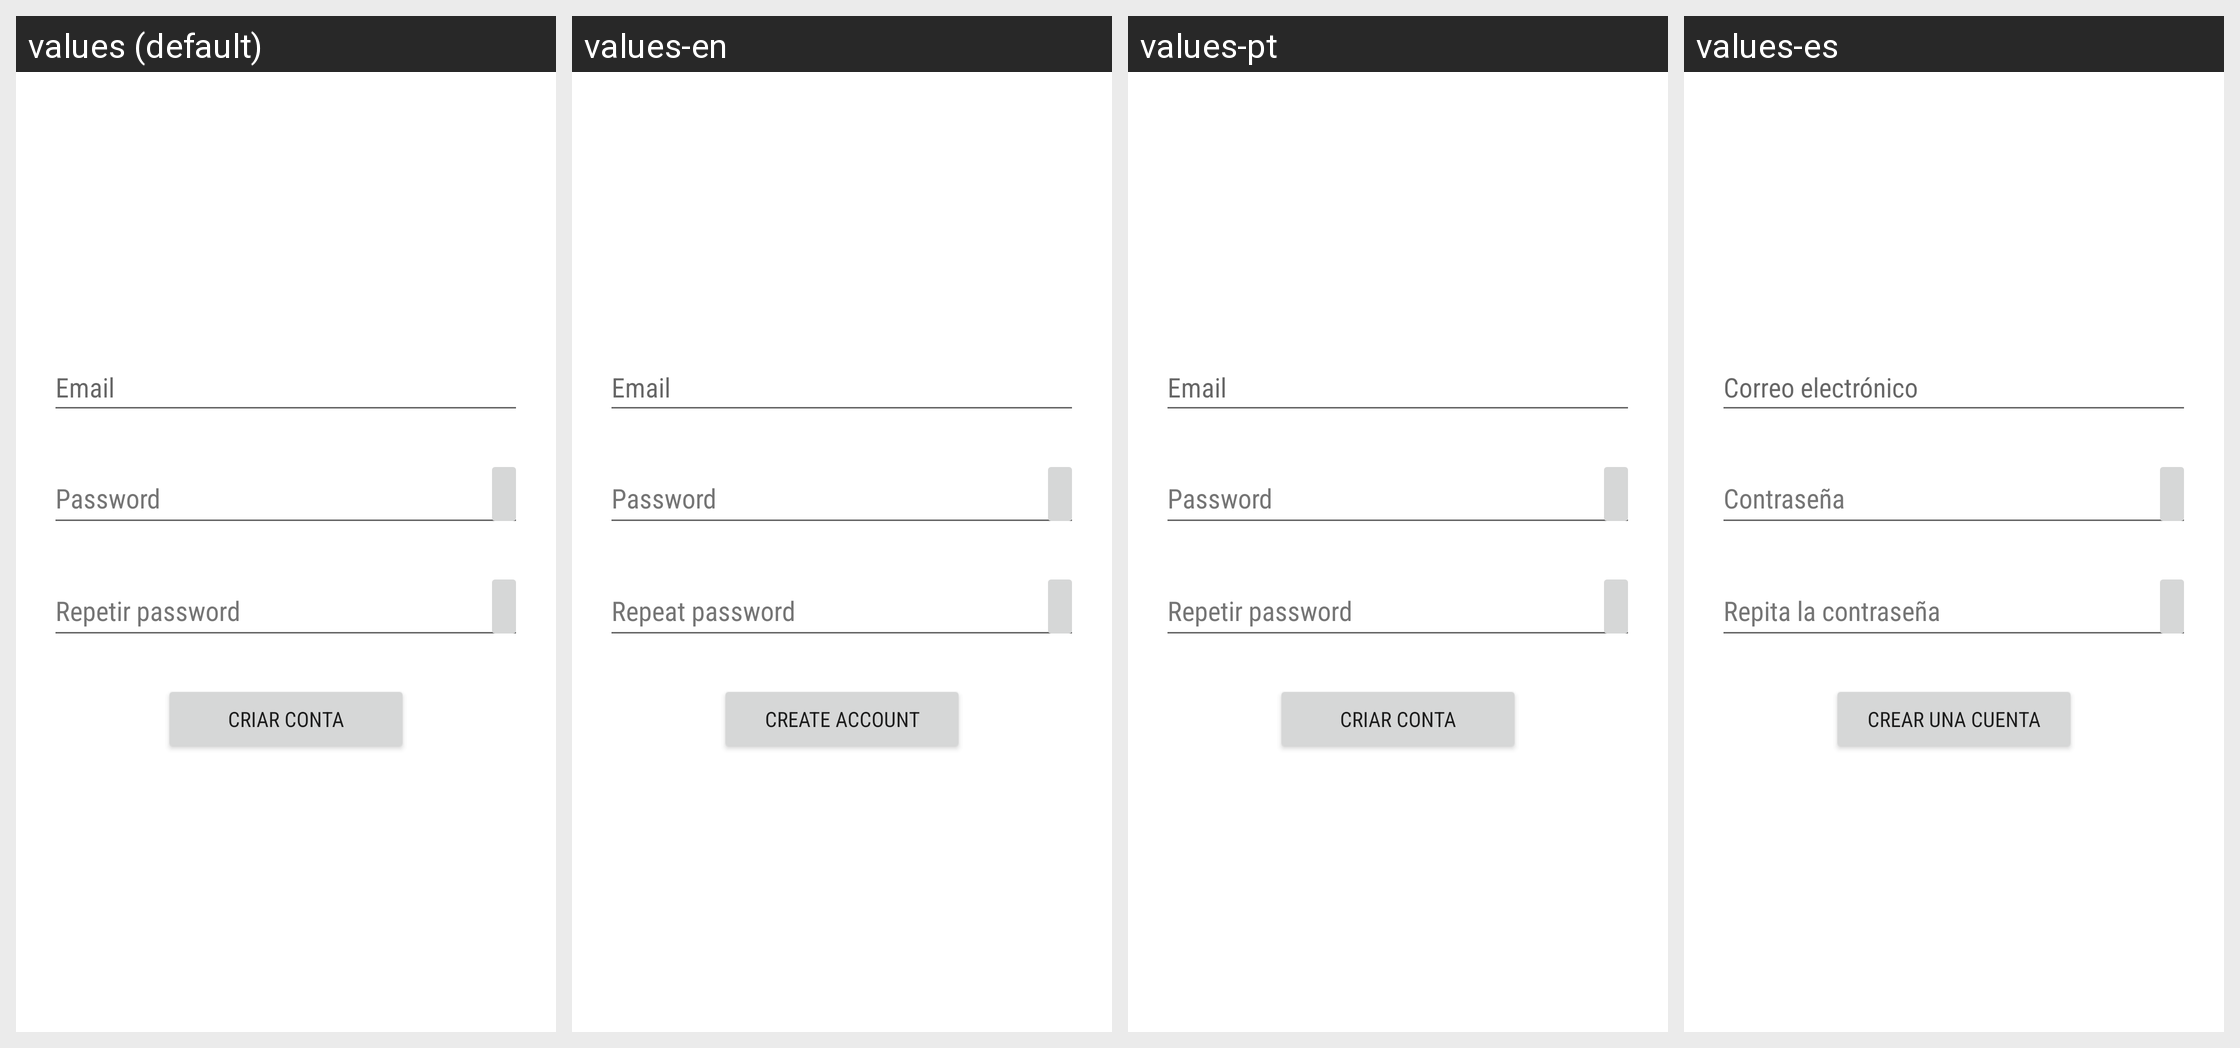

Here is an Android app screen in its default locale and in the app's own translations. Write out the translated-string differences for the strings that appear on this screen.
Android screen res/layout/activity_signup.xml rendered under 4 locales, left to right: values (default), values-en, values-pt, values-es. Device: Nexus 5 (rendered at 1080×1920; each locale shown at half size, 540×960, under a caption strip naming it); theme Theme.ProjetoDAM.
Strings drawn on this screen, with the default value and each locale's value (text and hints the layout hard-codes, and strings that could not be matched under every locale, appear in the picture but are not listed):

email
  values: Email
  values-en: Email
  values-pt: Email
  values-es: Correo electrónico

password
  values: Password
  values-en: Password
  values-pt: Password
  values-es: Contraseña

repeat_password
  values: Repetir password
  values-en: Repeat password
  values-pt: Repetir password
  values-es: Repita la contraseña

create_account
  values: Criar Conta
  values-en: Create Account
  values-pt: Criar Conta
  values-es: Crear una cuenta
